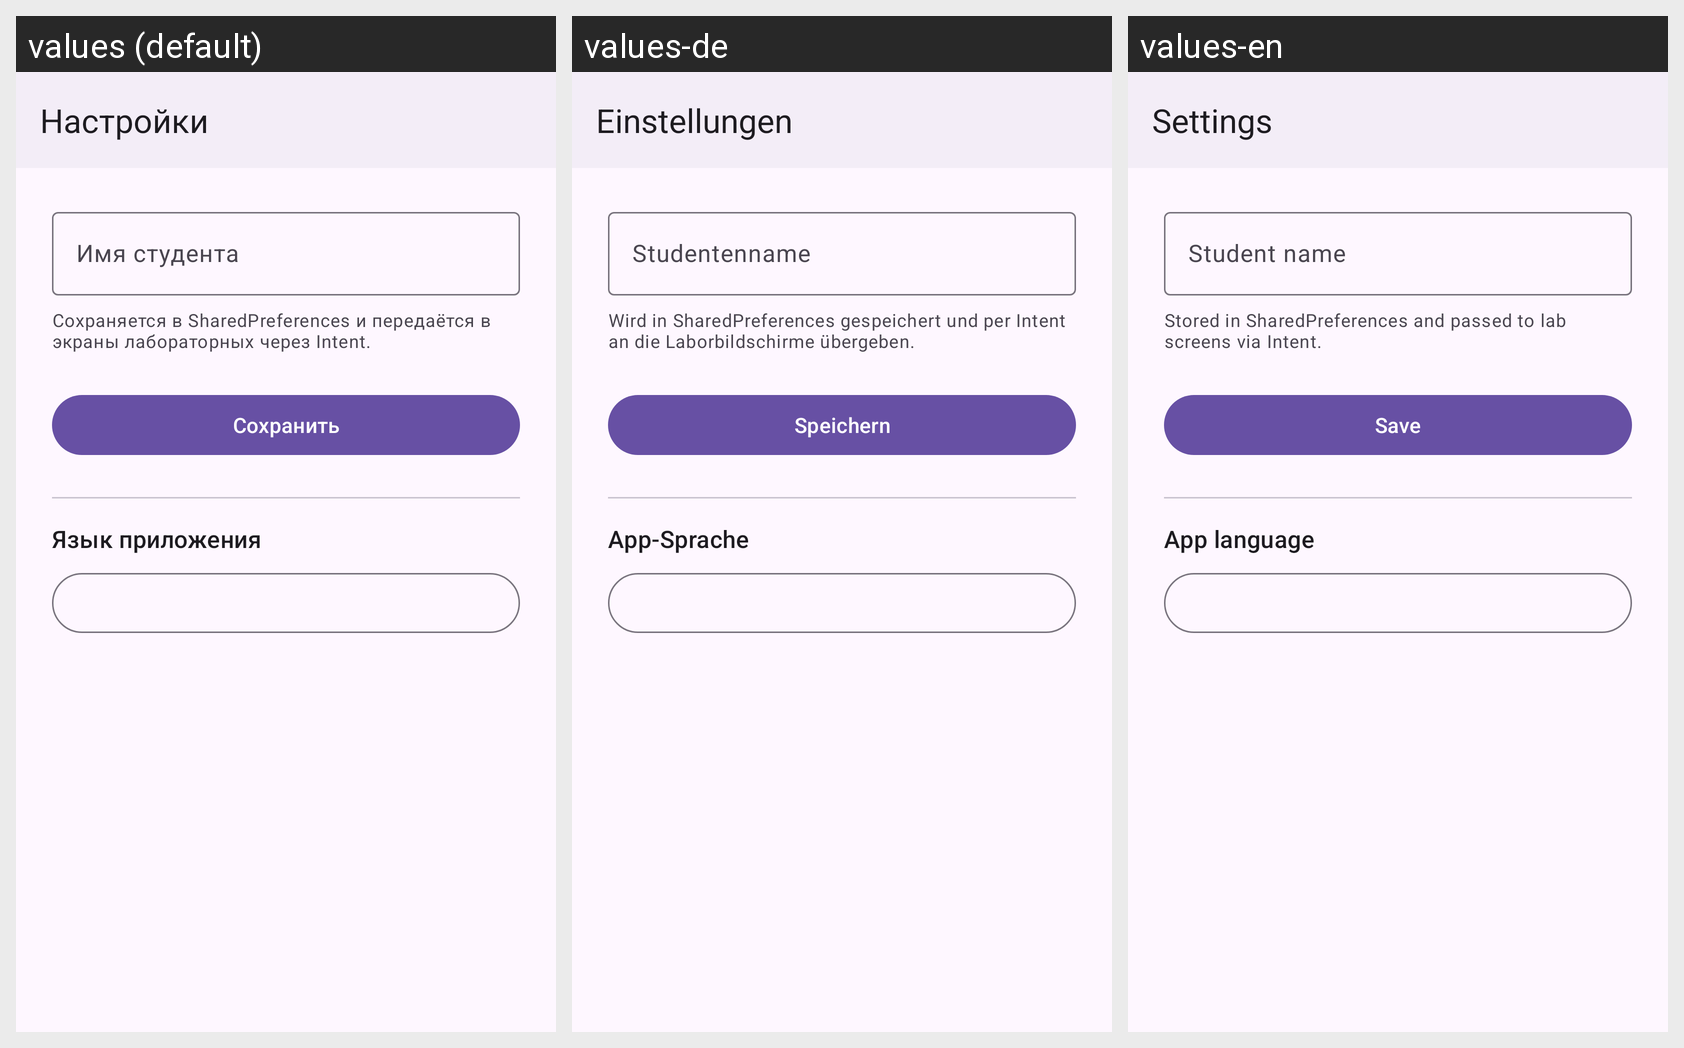

Strings drawn on this Android screen and how each of the app's shown locales translates them:
Android screen res/layout/activity_settings.xml rendered under 3 locales, left to right: values (default), values-de, values-en. Device: Nexus 5 (rendered at 1080×1920; each locale shown at half size, 540×960, under a caption strip naming it); theme Theme.AndroidLabs.
Strings drawn on this screen, with the default value and each locale's value (text and hints the layout hard-codes, and strings that could not be matched under every locale, appear in the picture but are not listed):

settings_title
  values: Настройки
  values-de: Einstellungen
  values-en: Settings

settings_name_hint
  values: Имя студента
  values-de: Studentenname
  values-en: Student name

settings_name_hint_note
  values: Сохраняется в SharedPreferences и передаётся в экраны лабораторных через Intent.
  values-de: Wird in SharedPreferences gespeichert und per Intent an die Laborbildschirme übergeben.
  values-en: Stored in SharedPreferences and passed to lab screens via Intent.

settings_save
  values: Сохранить
  values-de: Speichern
  values-en: Save

settings_language
  values: Язык приложения
  values-de: App-Sprache
  values-en: App language
